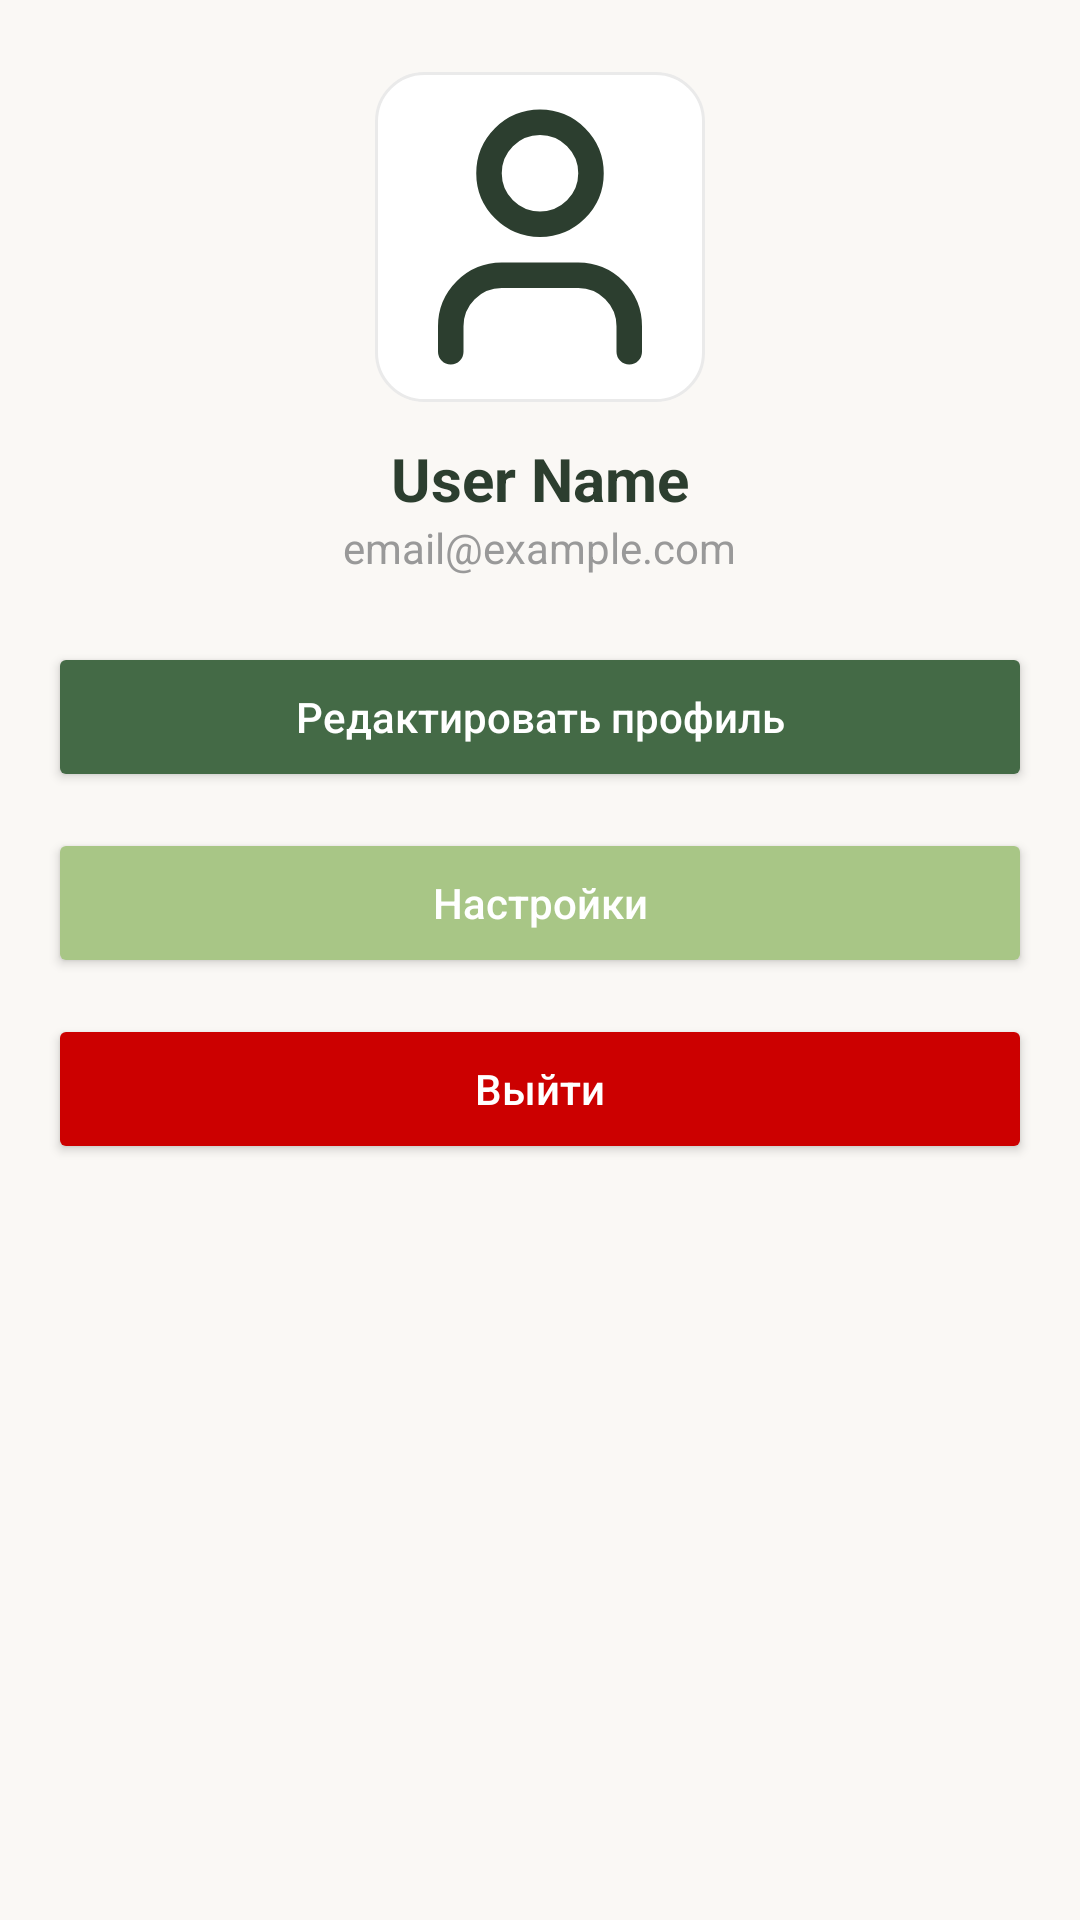

This screen was rendered from an Android layout file. Write that file and the resources it references.
<!-- AndroidManifest.xml: application theme Theme.QuietCorner -->
<!-- res/layout/fragment_profile.xml -->
<?xml version="1.0" encoding="utf-8"?>
<ScrollView xmlns:android="http://schemas.android.com/apk/res/android"
    android:layout_width="match_parent"
    android:layout_height="match_parent"
    android:padding="16dp"
    android:background="@color/background">

    <LinearLayout
        android:layout_width="match_parent"
        android:layout_height="wrap_content"
        android:orientation="vertical"
        android:gravity="center_horizontal">

        
        <ImageView
            android:id="@+id/imgAvatar"
            android:layout_width="110dp"
            android:layout_height="110dp"
            android:src="@drawable/user"
            android:background="@drawable/bg_profile_button"
            android:padding="4dp"
            android:scaleType="centerCrop"
            android:layout_marginTop="8dp"/>

        
        <TextView
            android:id="@+id/tvName"
            android:layout_width="wrap_content"
            android:layout_height="wrap_content"
            android:text="User Name"
            android:textSize="20sp"
            android:textStyle="bold"
            android:textColor="@color/foreground"
            android:layout_marginTop="12dp"/>

        
        <TextView
            android:id="@+id/tvEmail"
            android:layout_width="wrap_content"
            android:layout_height="wrap_content"
            android:text="email@example.com"
            android:textColor="@color/hint"
            android:layout_marginBottom="22dp"/>

        
        <Button
            android:id="@+id/btnEditProfile"
            android:layout_width="match_parent"
            android:layout_height="50dp"
            android:text="Редактировать профиль"
            android:backgroundTint="@color/primary"
            android:textColor="@android:color/white"
            android:layout_marginBottom="12dp"
            android:textAllCaps="false"/>

        
        <Button
            android:id="@+id/btnSettings"
            android:layout_width="match_parent"
            android:layout_height="50dp"
            android:text="Настройки"
            android:backgroundTint="@color/accent"
            android:textColor="@android:color/white"
            android:textAllCaps="false"
            android:layout_marginBottom="12dp"/>

        
        <Button
            android:id="@+id/btnLogout"
            android:layout_width="match_parent"
            android:layout_height="50dp"
            android:text="Выйти"
            android:backgroundTint="@android:color/holo_red_dark"
            android:textAllCaps="false"
            android:textColor="@android:color/white"/>

    </LinearLayout>
</ScrollView>
<!-- resources referenced by this layout -->
<resources>
  <color name="accent">#A8C686</color>
  <color name="background">#FAF8F5</color>
  <color name="foreground">#2C3E2F</color>
  <color name="hint">#999999</color>
  <color name="primary">#446A46</color>
  <!-- drawable bg_profile_button (drawable) -->
  <?xml version="1.0" encoding="utf-8"?>
  <shape xmlns:android="http://schemas.android.com/apk/res/android"
      android:shape="rectangle">    
      <solid android:color="@color/profile_card_background" />
  
      
      <corners android:radius="16dp" />
  
      
      <stroke
          android:width="1dp"
          android:color="#EAEAEA" /> 
  </shape>
  <!-- drawable user (drawable) -->
  <vector xmlns:android="http://schemas.android.com/apk/res/android"
      android:width="24dp"
      android:height="24dp"
      android:viewportWidth="24"
      android:viewportHeight="24">
    <path
        android:pathData="M19,21v-2a4,4 0,0 0,-4 -4H9a4,4 0,0 0,-4 4v2"
        android:strokeLineJoin="round"
        android:strokeWidth="2"
        android:fillColor="#00000000"
        android:strokeColor="#2C3E2F"
  
        android:strokeLineCap="round"/>
    <path
        android:pathData="M12,7m-4,0a4,4 0,1 1,8 0a4,4 0,1 1,-8 0"
        android:strokeLineJoin="round"
        android:strokeWidth="2"
        android:fillColor="#00000000"
        android:strokeColor="#2C3E2F"
  
        android:strokeLineCap="round"/>
  </vector>
  <style name="Theme.QuietCorner" parent="Theme.Material3.DayNight.NoActionBar">
          <item name="colorPrimary">@color/primary</item>
          <item name="colorPrimaryVariant">@color/accent</item>
          <item name="colorOnPrimary">@color/foreground</item>
          <item name="colorSecondary">@color/secondary</item>
          <item name="colorOnSecondary">@color/foreground</item>
          <item name="android:textColor">@color/foreground</item>
          <item name="android:colorBackground">@color/background</item>
          <item name="android:windowBackground">@color/background</item>
      </style>
  <color name="profile_card_background">#FFFFFF</color>
  <color name="secondary">#F5F1EC</color>
</resources>
